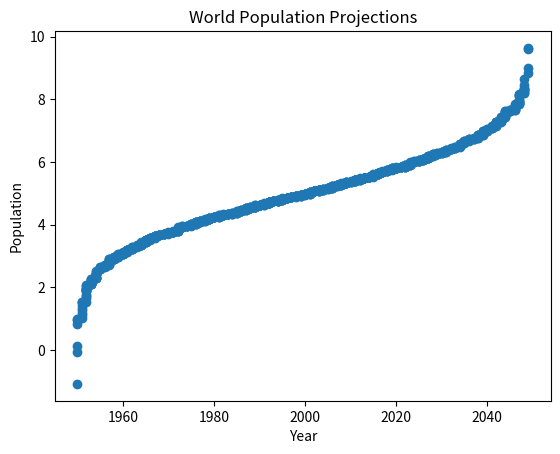

Here is the Python script that generated this plot:
import matplotlib.pyplot as plt
import numpy as np

year = np.sort(np.random.randint(1950, 2050, 1000))
pop = np.sort(np.random.normal(5, 1.5, 1000))

plt.scatter(year, pop)
plt.xlabel("Year")
plt.ylabel("Population")
plt.title("World Population Projections")

plt.show()